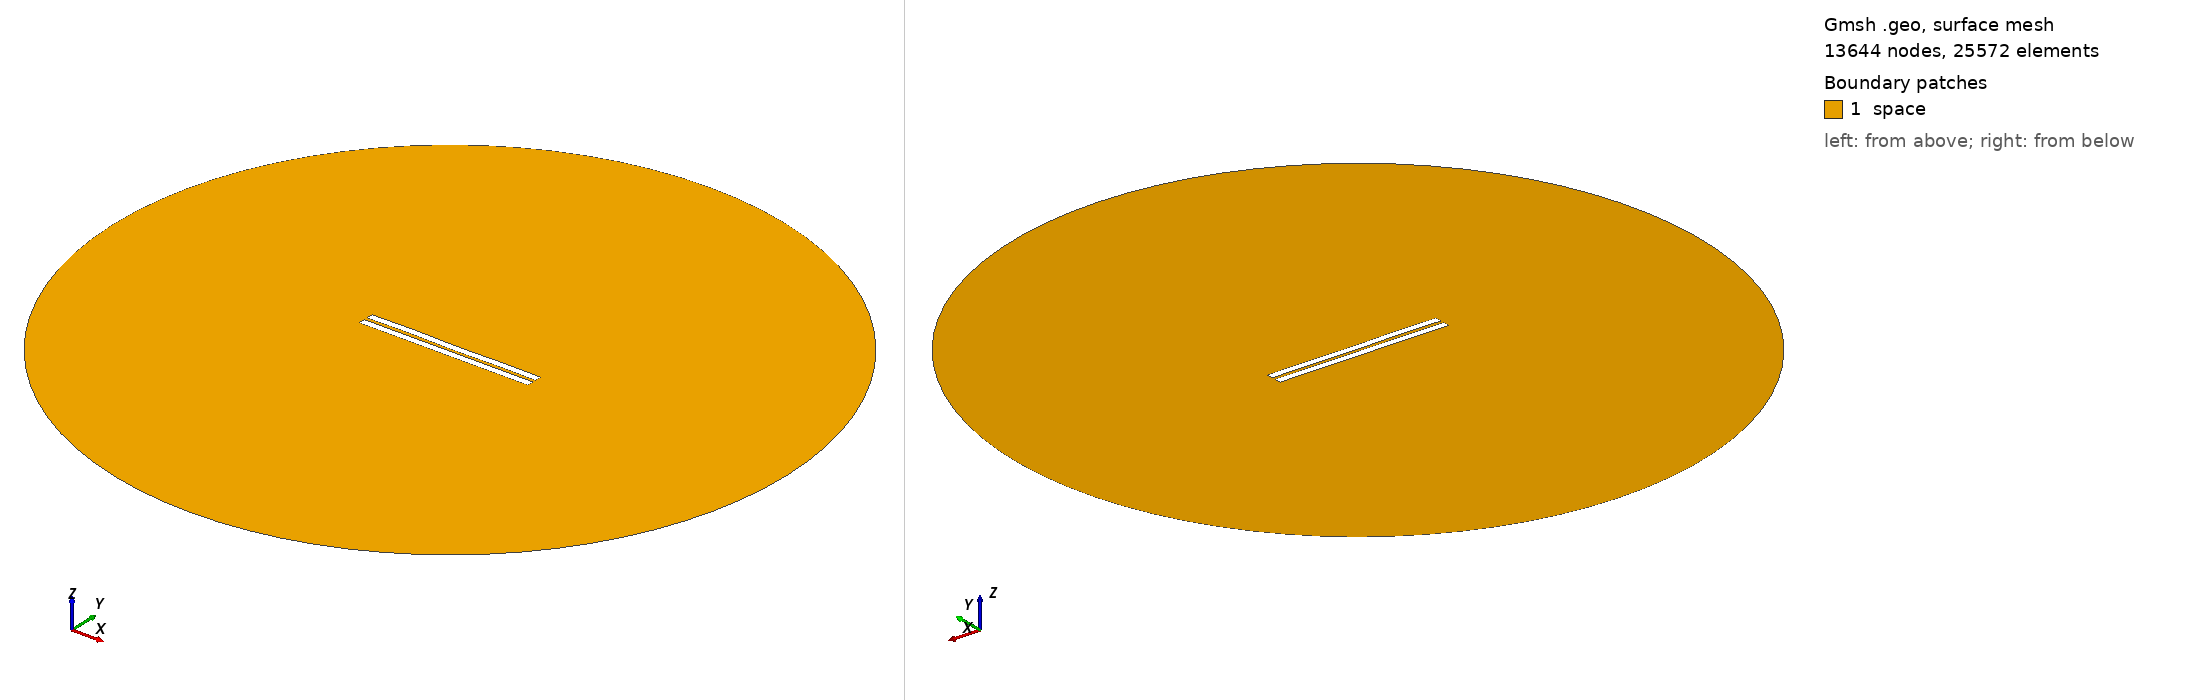

Gmsh geometry script, surface-meshed: 13644 nodes, 25572 surface elements. Boundary patches (legend numbers): 1 space. Left view from above one corner, right view from below the opposite corner. Legend entries are the model's physical surfaces. The drawing asked Gmsh for element sizes between 1% and 20% of the model's largest extent; the script's own settings can give other sizes.

=== 1570.geo (drawn) ===
//---------------------------------------
// Geometry kernel
//---------------------------------------

SetFactory("OpenCASCADE");



//---------------------------------------
// Parameters of the geometry
//---------------------------------------

// Overetch of the upper plate
overetch = 0.0;

// Distance between the plates
distance = 2.0;

// Discretization over the x axis (for the deformation)
nx = 50; 

// Length of the plate
L = 100 - overetch; 

// Number of modes
n = 4; 

// 1st mode coefficient
coeff(1) = 0.0;
beta(1) = 0.596864 * 3.1415926535 / L;

// 2nd mode coefficient
coeff(2) = 0.0;
beta(2) = 1.49418 * 3.1415926535 / L;

// 3rd mode coefficient
coeff(3) = 0.07499999999999998;
beta(3) = 2.50025 * 3.1415926535 / L;

// 4th mode coefficient
coeff(4) = 0.15;
beta(4) = 3.49999 * 3.1415926535 / L;



//---------------------------------------
// Upper plate (deformed rectangle)
//---------------------------------------

// Coordiantes of the upper plate
xmin = -50;
xmax = 50 - overetch;

// Height of the upper plate
yheight = 4 - 2 * overetch;

// Indexes of the points
UpperID[] = {};
LowerID[] = {};
LeftID[] = {};
RightID[] = {};

// Point index
p = 1;

// Horizontal edges
For i In {1:nx}
    x = xmin + (i-1)*(xmax - xmin)/(nx-1);

    y_bottom = distance / 2 + overetch;
    For j In {1:n}
        C = (Cosh(beta(j)*L) + Cos(beta(j)*L)) / (Sinh(beta(j)*L) + Sin(beta(j)*L));
        y_bottom  = y_bottom + coeff(j) * (Cosh(beta(j)*(x+50)) - Cos(beta(j)*(x+50)) - C * (Sinh(beta(j)*(x+50)) - Sin(beta(j)*(x+50))));
    EndFor

    y_top = y_bottom + yheight;

    Point(p) = {x, y_top, 0, 1.0};
    UpperID[i] = p;
    p = p + 1;

    Point(p) = {x, y_bottom, 0, 1.0};
    LowerID[i] = p;
    p = p + 1;
EndFor

// Create point lists
UpperPts[] = {}; LowerPts[] = {};
For i In {1:nx}
  UpperPts[] += {UpperID[i]};
  LowerPts[] += {LowerID[i]};
EndFor

// Build splines
Spline(1) = {UpperPts[]};
Spline(2) = {LowerPts[]};
Line(3) = {LowerPts[nx-1], UpperPts[nx-1]};
Line(4) = {LowerPts[0], UpperPts[0]};

// Build the plane surface
Curve Loop(1) = {2, 3, -1, -4};
Plane Surface(1) = {1};



//---------------------------------------
// Lower plate (rectangle)
//---------------------------------------

// Vertices
Point(1001) = {-50, -1, 0, 1.0};
Point(1002) = { 50, -1, 0, 1.0};
Point(1003) = { 50,  -5, 0, 1.0};
Point(1004) = {-50,  -5, 0, 1.0};

// Edges
Line(5) = {1001, 1002};
Line(6) = {1002, 1003};
Line(7) = {1003, 1004};
Line(8) = {1004, 1001};

// Plane surface
Line Loop(2) = {5, 6, 7, 8};
Plane Surface(2) = {2}; 



//---------------------------------------
// Outer (fictious) boundary
//---------------------------------------

// Points
Point(1005) = {0, 0, 0};       // Center
Point(1006) = {200, 0, 0};     // Start point
Point(1007) = {0, 200, 0};     // 90 degrees
Point(1008) = {-200, 0, 0};    // 180 degrees
Point(1009) = {0, -200, 0};    // 270 degrees

// Circle arcs (each needs start, center, end)
Circle(9) = {1006, 1005, 1007};
Circle(10) = {1007, 1005, 1008};
Circle(11) = {1008, 1005, 1009};
Circle(12) = {1009, 1005, 1006};

// Plane surface for the entire domain
Curve Loop(3) = {9, 10, 11, 12};
Surface(3) = {3};

// Subtract the plates from the whole domain to obtain the actual domain where we want to solve the equations
BooleanDifference{ Surface{3}; Delete; }{ Surface{1}; Surface{2}; Delete; }




//---------------------------------------
// Transfinite Lines/Curves
//---------------------------------------

// Set the number of points on the boundaries
r = 7;

// Plates
Transfinite Curve {1, 2} = 50*r Using Progression 1;
Transfinite Curve {3, 4} = 2*r Using Progression 1;
Transfinite Line {5, 7} = 50*r Using Progression 1;
Transfinite Line {6, 8} = 2*r Using Progression 1;

// Outer boundary
Transfinite Line {9, 10, 11, 12} = 20 Using Progression 1;



//---------------------------------------
// Physical groups
//---------------------------------------                

// Physical curves (boundaries)
Physical Line("force_segment", 10) = {2};
Physical Line("upper_plate", 11) = {1, 3, 4};
Physical Line("lower_plate", 12) = {5, 6, 7, 8};
Physical Line("boundary", 20) = {9, 10, 11, 12};

// Physical Surfaces
Physical Surface("space", 30) = {3};



//---------------------------------------
// 6. Generate the Mesh
//---------------------------------------

// 2D mesh generation
Mesh 2;
